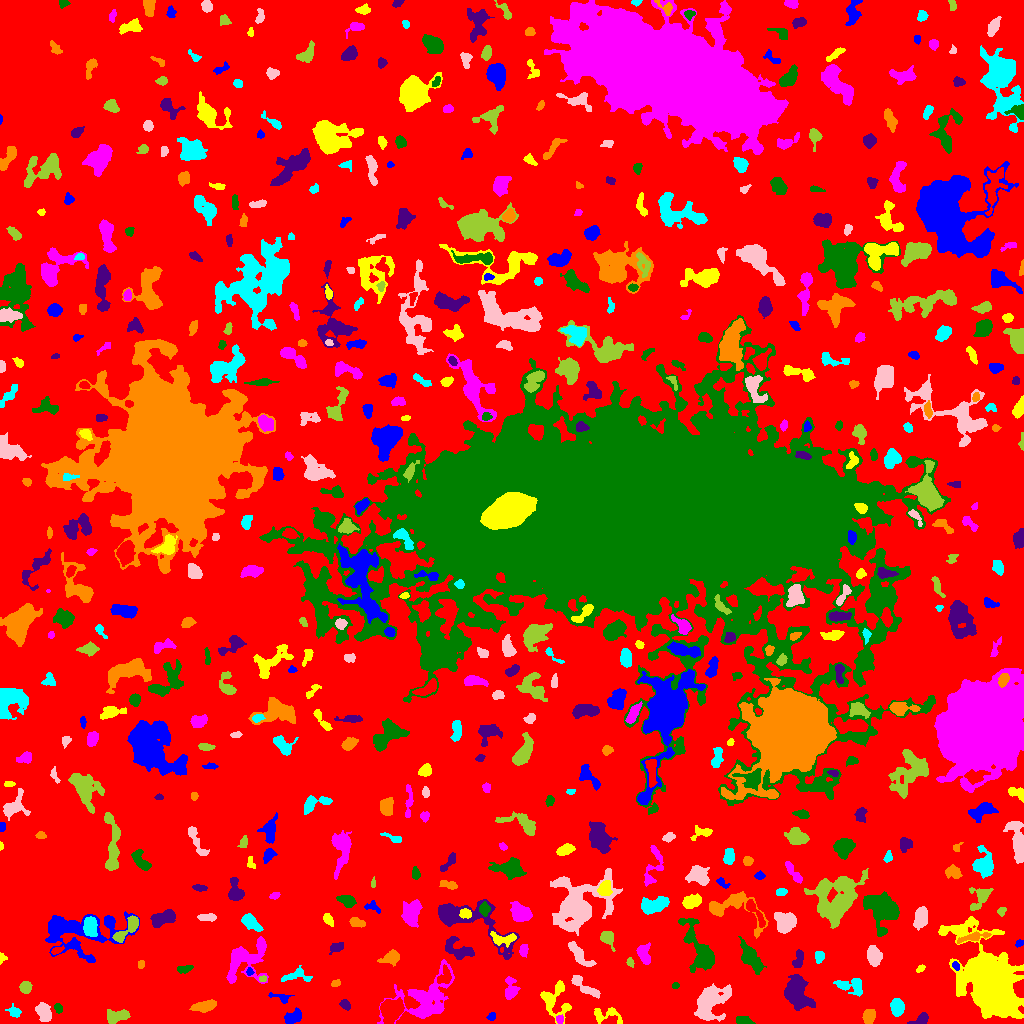

Data behind this chart, as committed beside it:
ID, X, Y, A, B, theta, total_flux, mu_max, mu_median, mu_mean, R_fwhm, R_e, R10, R90, x_start, x_end, y_start, y_end, area, greylevel
0, 494.9, 504.9, 301.8, 297.9, -0.0292, 1675074, 15.0, 2.0, 2.281, 55.94, 223.4, 82.78, 358.8, 0, 1023, 0, 1023, 734505, 2.281
1, 491.6, 6.921, 2.209, 1.772, 0.4625, 191.0, 6.0, 3.0, 2.938, 3.523, 2.523, 0.9772, 3.868, 486, 495, 3, 11, 65, 7.938
2, 606.9, 8.669, 8.319, 3.973, -0.1189, 580.0, 6.0, 2.0, 2.407, 5.89, 4.853, 1.784, 7.506, 594, 622, 0, 16, 241, 8.407
3, 559.6, 4.079, 2.097, 1.753, -1.489, 139.0, 5.0, 2.0, 2.172, 2.821, 2.394, 0.7979, 3.742, 556, 563, 0, 9, 64, 10.17
4, 744.3, 2.376, 3.661, 1.877, -0.1654, 882.0, 16.0, 6.0, 7.056, 4.184, 3.141, 1.262, 5.078, 736, 755, 0, 7, 125, 13.06
5, 920.9, 3.807, 4.796, 2.476, 0.421, 652.0, 9.0, 4.0, 4.559, 4.478, 3.827, 1.493, 5.997, 907, 928, 0, 11, 143, 8.559
6, 868.6, 6.941, 3.599, 2.772, 1.246, 1073, 12.0, 6.0, 6.312, 5.47, 4.107, 1.693, 6.333, 862, 875, 0, 14, 170, 10.31
7, 14.45, 11.78, 3.19, 2.371, -0.595, 270.0, 5.0, 2.0, 2.25, 3.949, 3.29, 1.262, 5.232, 5, 21, 6, 20, 120, 7.25
8, 44.08, 10.77, 4.747, 2.945, -1.213, 1065, 10.0, 4.0, 4.329, 5.944, 4.72, 1.871, 7.399, 35, 51, 2, 21, 246, 9.329
9, 118.3, 7.676, 6.082, 2.781, 0.1574, 943.0, 10.0, 3.0, 3.713, 4.918, 4.787, 1.693, 7.653, 107, 130, 0, 14, 254, 8.713
10, 391.4, 13.71, 5.063, 4.643, 0.9119, 5132, 33.0, 9.0, 11.01, 5.944, 5.89, 2.257, 9.853, 380, 404, 0, 26, 466, 18.01
11, 293.7, 6.132, 4.03, 2.662, 0.4556, 1102, 15.0, 4.0, 5.455, 4.222, 3.989, 1.493, 6.555, 284, 301, 0, 16, 202, 10.46
12, 990, 41.51, 17.44, 9.644, -1.007, 62458, 69.0, 6.0, 16.14, 15.09, 13.59, 5.528, 25.29, 938, 1023, 5, 107, 3870, 20.14
13, 425.9, 25.2, 16.87, 10.15, 0.6301, 5124, 10.0, 4.0, 4.126, 12.15, 11.03, 4.222, 17.5, 377, 454, 0, 64, 1242, 8.126
14, 58.08, 15.5, 2.412, 1.847, -1.235, 196.0, 7.0, 2.0, 2.613, 2.111, 2.646, 0.7979, 4.146, 54, 62, 10, 20, 75, 9.613
15, 344.9, 19.09, 2.604, 1.976, -0.6952, 239.0, 6.0, 2.0, 2.464, 3.827, 2.877, 1.128, 4.514, 339, 350, 13, 24, 97, 8.464
16, 205.3, 17.49, 5.675, 2.398, 0.2162, 858.0, 8.0, 3.0, 3.56, 5.997, 4.583, 1.784, 7.356, 189, 216, 11, 24, 241, 8.56
17, 897, 16.39, 3.935, 2.87, -1.449, 1189, 14.0, 5.0, 5.479, 4.918, 4.297, 1.693, 6.91, 890, 904, 7, 25, 217, 10.48
18, 709.4, 22.12, 8.757, 6.104, 0.9713, 5031, 21.0, 4.0, 6.211, 6.604, 7.548, 2.821, 13.45, 694, 731, 2, 40, 810, 11.21
19, 25.35, 36.17, 2.761, 2.657, 1.184, 654.0, 10.0, 5.0, 4.881, 4.787, 3.523, 1.382, 5.441, 19, 32, 30, 42, 134, 11.88
20, 926.5, 27.76, 2.79, 2.029, -0.4704, 227.0, 5.0, 2.0, 2.365, 3.656, 3.038, 1.128, 4.754, 921, 933, 22, 32, 96, 7.365
21, 281.7, 25.77, 5.732, 2.17, -0.2349, 383.0, 6.0, 3.0, 3.114, 4.583, 3.478, 1.382, 5.642, 268, 294, 20, 31, 123, 7.114
22, 555.3, 23.91, 9.657, 7.296, -1.405, 1846, 10.0, 4.0, 3.903, 6.979, 6.956, 2.646, 10.91, 540, 571, 0, 43, 473, 7.903
23, 510.3, 34.79, 6.411, 3.067, -1.554, 463.0, 5.0, 2.0, 2.031, 4.478, 4.652, 1.784, 7.506, 505, 520, 24, 47, 228, 7.031
24, 675.5, 38.19, 1.585, 1.536, 0.5237, 115.0, 5.0, 2.0, 2.5, 2.523, 1.954, 0.7979, 3.241, 672, 679, 35, 41, 46, 9.5
25, 796.6, 29.95, 8.234, 5.241, -1.201, 3927, 15.0, 5.0, 5.758, 8.195, 7.674, 2.985, 12.39, 784, 815, 13, 49, 682, 10.76
26, 335.8, 39.93, 2.193, 1.392, 0.4441, 95.0, 4.0, 1.0, 1.508, 3.09, 2.185, 0.7979, 3.523, 331, 340, 37, 44, 63, 7.508
27, 849.7, 37.44, 8.155, 3.722, -0.1926, 930.0, 6.0, 3.0, 3.069, 7.715, 5.614, 2.185, 8.704, 833, 862, 27, 45, 303, 8.069
28, 583.3, 37.54, 9.418, 2.454, -0.6374, 865.0, 9.0, 3.0, 3.34, 4.687, 4.853, 1.784, 7.715, 571, 600, 25, 48, 259, 8.34
29, 262.6, 44.76, 1.923, 1.462, 0.07562, 119.0, 4.0, 3.0, 2.532, 3.432, 2.257, 0.7979, 3.338, 259, 266, 42, 48, 47, 10.53
30, 444.3, 47.33, 4.883, 3.38, 1.183, 440.0, 6.0, 2.0, 2.472, 5.109, 4.297, 1.596, 6.531, 437, 451, 40, 59, 178, 11.47
31, 249.4, 51.88, 1.981, 1.501, -1.413, 156.0, 7.0, 3.0, 3.0, 2.459, 2.034, 0.7979, 3.385, 246, 254, 48, 56, 52, 11.0
32, 920.4, 54.86, 1.987, 1.274, 0.7319, 85.0, 5.0, 1.0, 1.466, 1.954, 2.034, 0.5642, 3.29, 916, 925, 51, 59, 58, 7.466
33, 245.4, 63.67, 12.92, 8.71, 0.6913, 3471, 11.0, 4.0, 4.142, 7.818, 9.184, 3.432, 14.36, 226, 268, 40, 87, 838, 8.142
34, 184.7, 54.67, 3.97, 1.77, 0.2039, 274.0, 6.0, 2.0, 2.514, 3.827, 3.141, 1.128, 5.015, 177, 193, 50, 58, 109, 7.514
35, 798.4, 64.58, 4.846, 2.391, 1.293, 288.0, 4.0, 2.0, 1.87, 5.441, 3.949, 1.693, 6.232, 792, 803, 56, 74, 154, 8.87
36, 141.1, 59.31, 2.015, 1.49, 1.477, 200.0, 8.0, 3.0, 3.571, 2.932, 2.111, 0.7979, 3.385, 138, 144, 55, 63, 56, 9.571
37, 296, 47.78, 7.936, 3.173, 0.1056, 580.0, 5.0, 3.0, 2.673, 6.257, 5.015, 1.871, 7.442, 281, 312, 42, 58, 217, 7.673
38, 873.9, 67.54, 4.463, 2.975, -1.333, 1524, 14.0, 5.0, 5.884, 5.863, 4.687, 1.871, 7.464, 867, 882, 57, 78, 259, 10.88
39, 630.3, 60.95, 2.421, 1.586, -1.215, 139.0, 4.0, 2.0, 2.242, 3.868, 2.523, 0.9772, 3.742, 626, 634, 56, 66, 62, 9.242
40, 939.5, 62.26, 1.451, 1.41, -0.0, 46.0, 2.0, 1.0, 0.9583, 3.09, 1.871, 0.7979, 2.821, 936, 943, 59, 65, 48, 7.958
41, 955.8, 57.48, 2.171, 1.569, -1.027, 228.0, 8.0, 4.0, 3.8, 3.141, 2.326, 0.7979, 3.7, 952, 959, 53, 62, 60, 14.8
42, 2.065, 65.62, 2.217, 1.894, -1.319, 154.0, 6.0, 2.0, 2.61, 2.877, 2.185, 0.7979, 3.613, 0, 7, 59, 71, 59, 7.61
43, 523.7, 73.66, 3.051, 1.993, 1.428, 486.0, 9.0, 5.0, 4.812, 4.37, 3.241, 1.262, 4.82, 519, 528, 66, 79, 101, 10.81
44, 750, 66.29, 8.126, 3.31, -0.984, 1496, 10.0, 3.0, 3.52, 6.155, 5.754, 2.257, 9.772, 738, 766, 49, 87, 425, 9.52
45, 336.9, 76.02, 3.762, 2.101, 0.39, 340.0, 5.0, 3.0, 2.698, 4.886, 3.613, 1.382, 5.412, 329, 343, 69, 81, 126, 7.698
46, 391.1, 65.61, 4.875, 2.732, 0.3421, 787.0, 9.0, 3.0, 3.695, 4.886, 4.297, 1.693, 6.84, 377, 399, 57, 74, 213, 8.695
47, 819.3, 66.55, 3.123, 2.156, 1.436, 265.0, 5.0, 3.0, 2.5, 4.297, 3.385, 1.382, 5.015, 815, 824, 60, 72, 106, 8.5
48, 578.4, 69.8, 8.214, 2.569, -0.8704, 911.0, 8.0, 3.0, 3.208, 5.89, 4.983, 1.954, 8.137, 568, 596, 57, 82, 284, 8.208
49, 607.3, 86, 3.876, 2.795, -0.9683, 683.0, 11.0, 3.0, 3.794, 3.868, 3.785, 1.493, 6.308, 600, 615, 72, 92, 180, 8.794
50, 56.97, 72.84, 3.091, 1.501, 0.399, 218.0, 6.0, 3.0, 2.759, 3.656, 2.706, 0.9772, 4.222, 51, 64, 69, 78, 79, 10.76
51, 1019, 80.26, 2.125, 1.529, 0.4535, 145.0, 6.0, 2.0, 2.589, 2.932, 2.257, 0.7979, 3.568, 1015, 1023, 76, 84, 56, 7.589
52, 502.8, 84.66, 7.276, 2.874, -0.009466, 787.0, 10.0, 3.0, 3.529, 4.652, 4.618, 1.784, 7.291, 490, 516, 76, 92, 223, 11.53
53, 643.8, 68.49, 4.801, 2.674, -1.231, 907.0, 10.0, 3.0, 4.142, 5.293, 4.222, 1.693, 6.887, 636, 650, 59, 81, 219, 9.142
54, 700, 72.56, 15.12, 5.362, -1.124, 2713, 10.0, 3.0, 3.537, 8.759, 8.117, 3.038, 13.17, 678, 714, 51, 105, 767, 9.537
55, 459.1, 73.75, 8.225, 4.371, -0.4744, 1159, 9.0, 3.0, 3.274, 5.046, 5.944, 2.257, 9.322, 445, 474, 64, 87, 354, 8.274
56, 974.1, 86.34, 8.405, 1.814, 0.2064, 532.0, 7.0, 2.0, 2.701, 3.989, 4.26, 1.596, 6.817, 957, 991, 80, 92, 197, 9.701
57, 90.19, 97.31, 4.711, 3.023, -1.558, 1832, 15.0, 7.0, 7.241, 6.206, 4.853, 1.954, 7.527, 83, 97, 87, 107, 253, 17.24
58, 785.5, 101.8, 5.034, 4.622, -0.4706, 1496, 9.0, 4.0, 3.958, 7.047, 5.917, 2.326, 9.305, 774, 796, 90, 111, 378, 8.958
59, 127, 94.46, 9.615, 2.703, 0.803, 1102, 9.0, 3.0, 3.826, 5.441, 5.046, 1.954, 8.215, 112, 138, 81, 108, 288, 10.83
... 541 more rows
